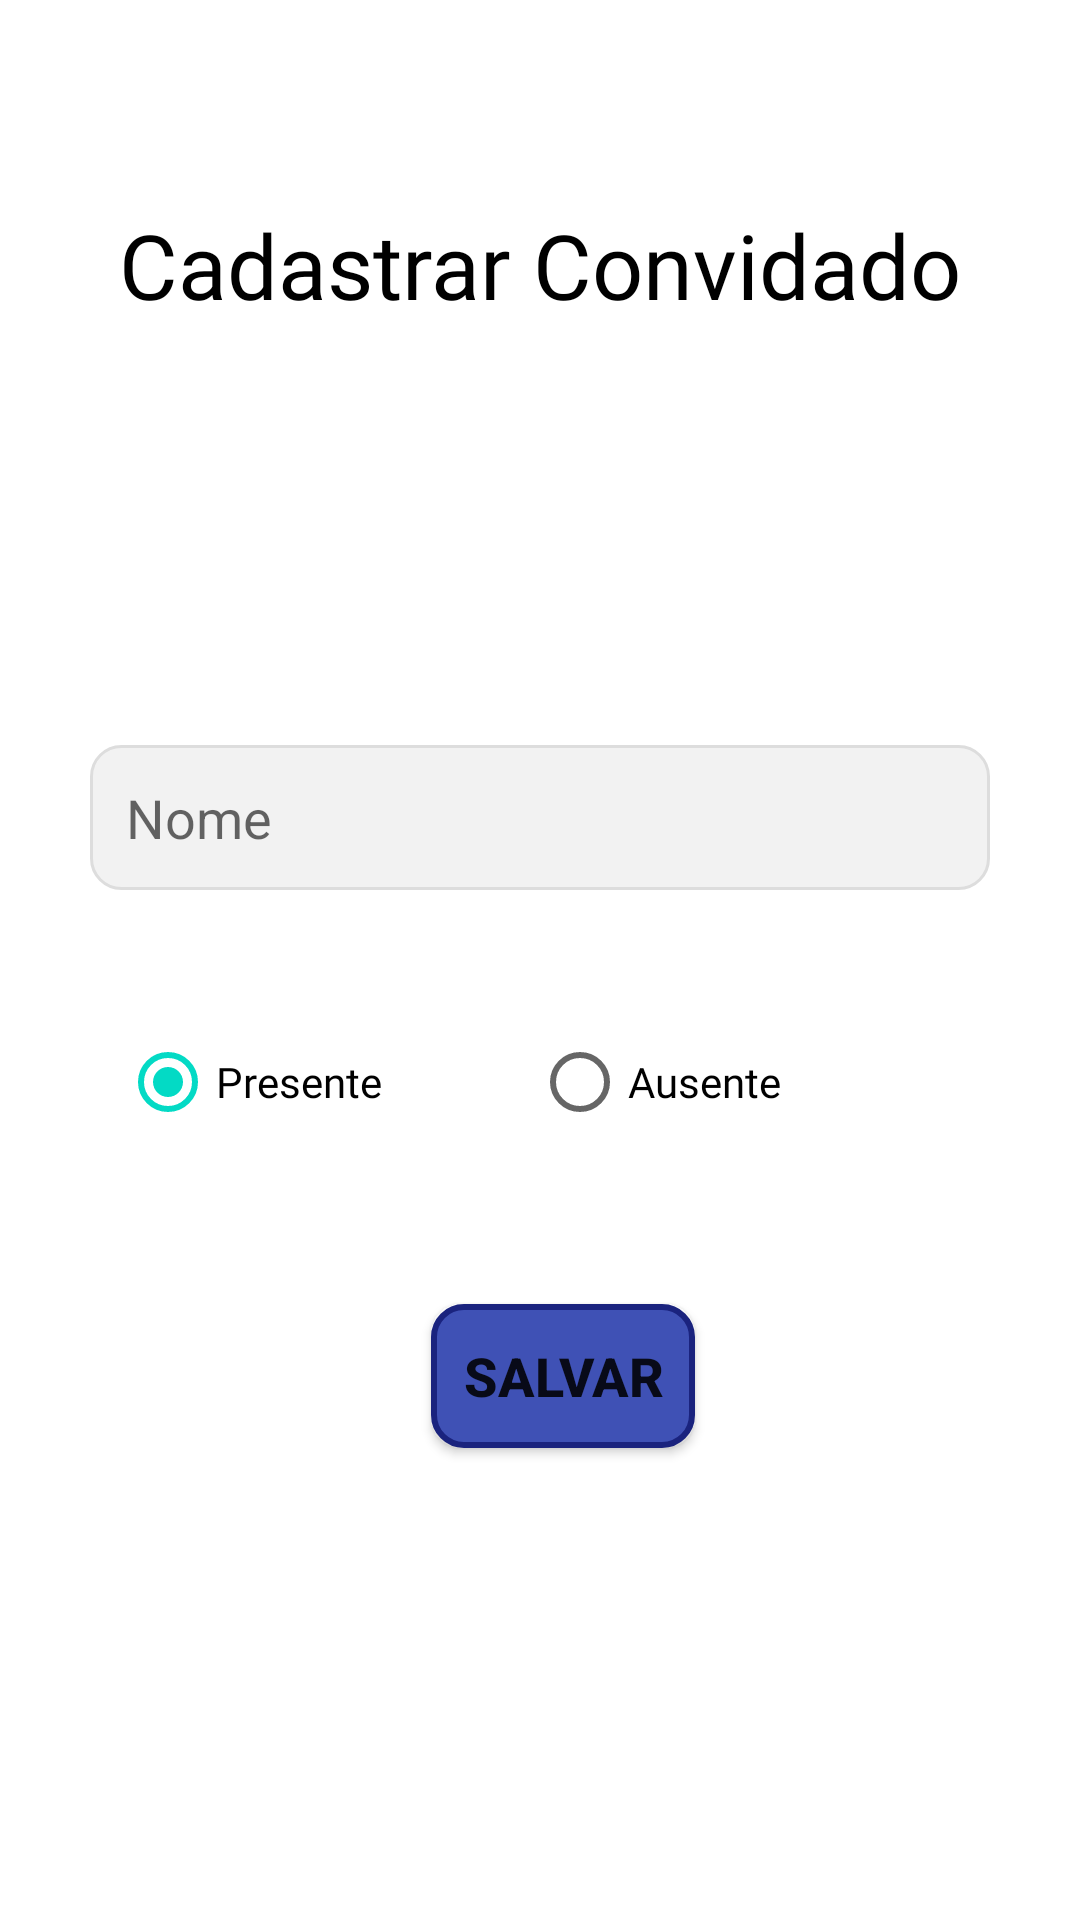

This screen was rendered from an Android layout file. Write that file and the resources it references.
<!-- AndroidManifest.xml: application theme Theme.EleVai -->
<!-- res/layout/activity_guest_form.xml -->
<?xml version="1.0" encoding="utf-8"?>
<androidx.constraintlayout.widget.ConstraintLayout xmlns:android="http://schemas.android.com/apk/res/android"
    xmlns:app="http://schemas.android.com/apk/res-auto"
    xmlns:tools="http://schemas.android.com/tools"
    android:layout_width="match_parent"
    android:layout_height="match_parent"
    tools:context=".view.GuestFormActivity">


    <TextView
        android:id="@+id/textView2"
        android:layout_width="wrap_content"
        android:layout_height="wrap_content"
        android:layout_marginTop="68dp"
        android:textColor="@color/black"
        android:fontFamily="@font/aclonica"
        android:text="Cadastrar Convidado"
        android:textSize="30sp"
        app:layout_constraintEnd_toEndOf="parent"
        app:layout_constraintStart_toStartOf="parent"
        app:layout_constraintTop_toTopOf="parent" />

    <EditText
        android:id="@+id/editTextName"
        android:layout_width="match_parent"
        android:layout_height="wrap_content"
        android:layout_marginTop="140dp"
        android:layout_marginStart="30dp"
        android:layout_marginEnd="30dp"
        android:hint="Nome"
        android:textColor="@color/black"
        android:padding="12dp"
        android:background="@drawable/fundo_edit"
        app:layout_constraintEnd_toEndOf="parent"
        app:layout_constraintHorizontal_bias="0.0"
        app:layout_constraintStart_toStartOf="parent"
        app:layout_constraintTop_toBottomOf="@+id/textView2" />

    <RadioGroup
        android:id="@+id/tadioGrupo"
        android:layout_width="wrap_content"
        android:layout_height="wrap_content"
        android:layout_marginTop="40dp"
        android:orientation="horizontal"
        app:layout_constraintStart_toStartOf="parent"
        app:layout_constraintTop_toBottomOf="@+id/editTextName">

        <RadioButton
            android:id="@+id/radioPresente"
            android:layout_width="wrap_content"
            android:layout_height="wrap_content"
            android:layout_marginStart="40dp"
            android:checked="true"
            android:fontFamily="@font/aclonica"
            android:text="Presente"
            tools:layout_editor_absoluteX="76dp"
            tools:layout_editor_absoluteY="199dp" />

        <RadioButton
            android:id="@+id/radioAusente"
            android:layout_width="wrap_content"
            android:layout_height="wrap_content"
            android:layout_marginStart="50dp"
            android:fontFamily="@font/aclonica"
            android:text="Ausente"
            tools:layout_editor_absoluteX="76dp"
            tools:layout_editor_absoluteY="263dp" />

    </RadioGroup>

    <Button
        android:id="@+id/buttonSave"
        android:layout_width="wrap_content"
        android:layout_height="wrap_content"
        android:layout_margin="50dp"
        android:background="@drawable/button_background"
        android:padding="8dp"
        android:text="salvar"
        android:textSize="18sp"
        android:textStyle="bold"
        app:layout_constraintEnd_toEndOf="parent"
        app:layout_constraintHorizontal_bias="0.544"
        app:layout_constraintStart_toStartOf="parent"
        app:layout_constraintTop_toBottomOf="@+id/tadioGrupo" />


</androidx.constraintlayout.widget.ConstraintLayout>
<!-- resources referenced by this layout -->
<resources>
  <!-- drawable button_background (drawable) -->
  <?xml version="1.0" encoding="utf-8"?>
  <shape xmlns:android="http://schemas.android.com/apk/res/android"
      android:shape="rectangle">
      <corners android:radius="10dp"/>
      <solid android:color="#3F51B5"/>
      <stroke
          android:width="2dp"
          android:color="#1A237E"/>
  </shape>
  <!-- drawable fundo_edit (drawable) -->
  <?xml version="1.0" encoding="utf-8"?>
  <shape xmlns:android="http://schemas.android.com/apk/res/android"
      android:shape="rectangle">
  
      <corners android:radius="10dp" />
      <solid android:color="#f2f2f2" />
  
      <stroke
          android:width="1dp"
          android:color="#dddddd" />
  </shape>
  <style name="Theme.EleVai" parent="Theme.MaterialComponents.DayNight.DarkActionBar">
          
          <item name="colorPrimary">#87bbb4</item>
          <item name="colorPrimaryVariant">@color/purple_700</item>
          <item name="colorOnPrimary">@color/white</item>
          
          <item name="colorSecondary">@color/teal_200</item>
          <item name="colorSecondaryVariant">@color/teal_700</item>
          <item name="colorOnSecondary">@color/black</item>
          
          <item name="android:statusBarColor">?attr/colorPrimaryVariant</item>
          
      </style>
  <!-- not gathered from this repository: default colours our renderer supplied (Android Studio template values) -->
  <color name="purple_700">#FF3700B3</color>
  <color name="teal_200">#FF03DAC5</color>
  <color name="teal_700">#FF018786</color>
  <color name="black">#FF000000</color>
  <color name="white">#FFFFFFFF</color>
</resources>
